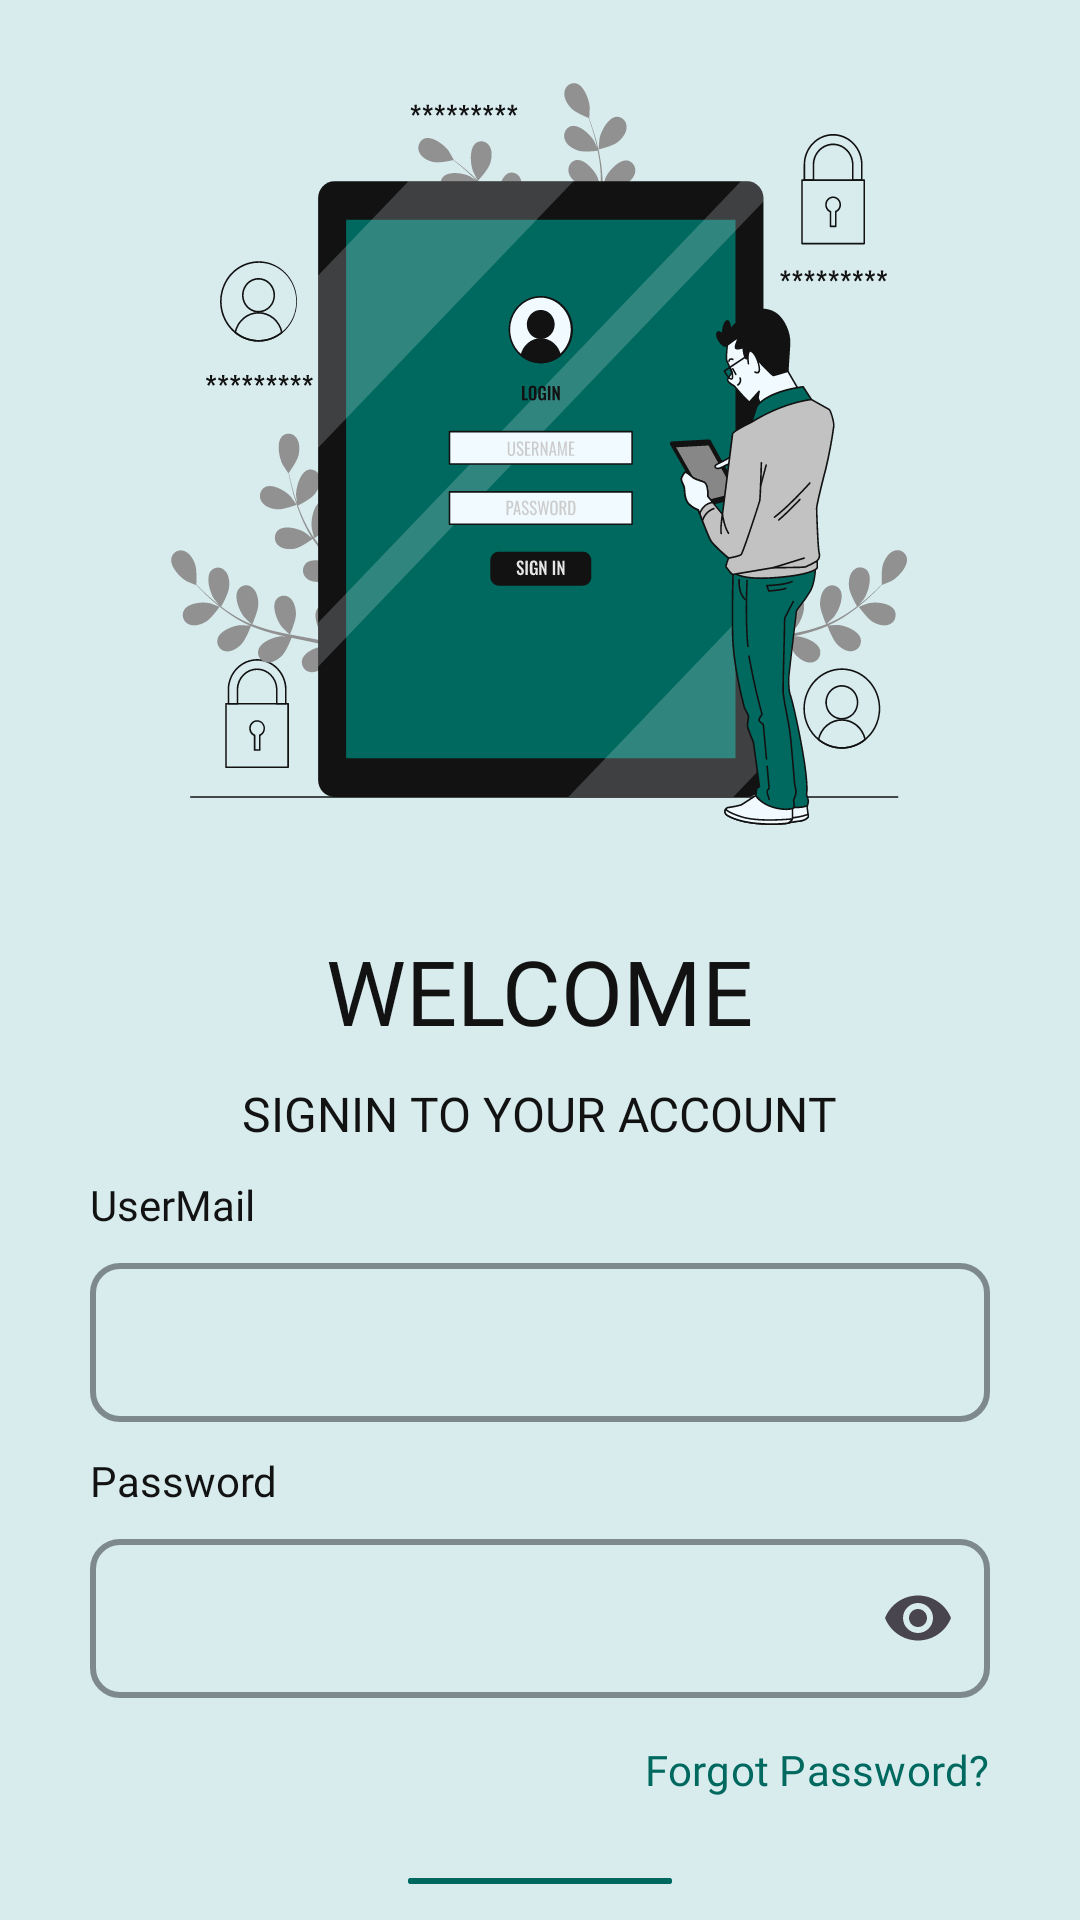

Android layout source for this screen:
<!-- AndroidManifest.xml: application theme Theme.TransportBuddy -->
<!-- res/layout/activity_login.xml -->
<?xml version="1.0" encoding="utf-8"?>
<LinearLayout xmlns:android="http://schemas.android.com/apk/res/android"
    xmlns:app="http://schemas.android.com/apk/res-auto"
    xmlns:tools="http://schemas.android.com/tools"
    android:id="@+id/main_login"
    android:layout_width="match_parent"
    android:layout_height="match_parent"
    android:background="@color/light_blue1"
    android:orientation="vertical"
    tools:context=".activity_Login">

    <ImageView
        android:id="@+id/login_ImageView"
        android:layout_width="wrap_content"
        android:layout_height="wrap_content"
        android:layout_gravity="center"
        android:layout_marginTop="25dp"
        android:contentDescription="@string/txt_login"
        android:src="@drawable/ill_login" />

    <LinearLayout
        android:id="@+id/login_Container"
        android:layout_width="wrap_content"
        android:layout_height="wrap_content"
        android:layout_gravity="center"
        android:layout_marginTop="25dp"
        android:orientation="vertical"
        android:padding="10dp">

        <TextView
            android:layout_width="wrap_content"
            android:layout_height="wrap_content"
            android:layout_gravity="center"
            android:fontFamily="@font/montserrat_bold"
            android:text="@string/txt_welcome"
            android:textAllCaps="true"
            android:textColor="@color/black1"
            android:textSize="30sp" />

        <TextView
            android:layout_width="wrap_content"
            android:layout_height="wrap_content"
            android:layout_gravity="center"
            android:layout_marginTop="10dp"
            android:fontFamily="@font/montserrat_semibold"
            android:text="@string/txt_signIn_Account"
            android:textAllCaps="true"
            android:textColor="@color/black1"
            android:textSize="16sp" />

        <TextView
            android:layout_width="wrap_content"
            android:layout_height="wrap_content"
            android:layout_gravity="start"
            android:layout_marginTop="10dp"
            android:fontFamily="@font/montserrat_medium"
            android:text="@string/txt_userMail"
            android:textColor="@color/black1"
            android:textSize="14sp" />

        

        <com.google.android.material.textfield.TextInputLayout
            android:id="@+id/login_userMail"
            android:layout_width="wrap_content"
            android:layout_height="wrap_content"
            android:layout_gravity="center"
            android:layout_marginTop="10dp"
            android:maxWidth="488dp"
            android:minWidth="300dp"
            android:minHeight="48dp"
            app:boxCornerRadiusBottomEnd="10dp"
            app:boxCornerRadiusBottomStart="10dp"
            app:boxCornerRadiusTopEnd="10dp"
            app:boxCornerRadiusTopStart="10dp"
            app:boxStrokeColor="@color/black1"
            app:boxStrokeWidth="2dp"
            app:boxStrokeWidthFocused="2dp"
            app:endIconMode="clear_text"
            app:hintEnabled="false">

            <com.google.android.material.textfield.TextInputEditText
                android:layout_width="match_parent"
                android:layout_height="wrap_content"
                android:fontFamily="@font/montserrat_medium"
                android:imeOptions="actionNext"
                android:inputType="textEmailAddress"
                android:textColor="@color/black1"
                android:textSize="14sp" />
        </com.google.android.material.textfield.TextInputLayout>

        <TextView
            android:layout_width="wrap_content"
            android:layout_height="wrap_content"
            android:layout_gravity="start"
            android:layout_marginTop="10dp"
            android:fontFamily="@font/montserrat_medium"
            android:text="@string/txt_passWord"
            android:textColor="@color/black1"
            android:textSize="14sp" />

        <com.google.android.material.textfield.TextInputLayout
            android:id="@+id/login_userPwd"
            android:layout_width="wrap_content"
            android:layout_height="wrap_content"
            android:layout_gravity="center"
            android:layout_marginTop="10dp"
            android:maxWidth="488dp"
            android:minWidth="300dp"
            android:minHeight="48dp"
            app:boxCornerRadiusBottomEnd="10dp"
            app:boxCornerRadiusBottomStart="10dp"
            app:boxCornerRadiusTopEnd="10dp"
            app:boxCornerRadiusTopStart="10dp"
            app:boxStrokeColor="@color/black1"
            app:boxStrokeWidth="2dp"
            app:boxStrokeWidthFocused="2dp"
            app:endIconMode="password_toggle"
            app:hintEnabled="false">

            <com.google.android.material.textfield.TextInputEditText
                android:layout_width="match_parent"
                android:layout_height="wrap_content"
                android:fontFamily="@font/montserrat_medium"
                android:imeOptions="actionDone"
                android:inputType="textPassword"
                android:textColor="@color/black1"
                android:textSize="14sp" />
        </com.google.android.material.textfield.TextInputLayout>

        <com.google.android.material.button.MaterialButton
            android:id="@+id/btn_forgotPassword"
            android:layout_width="wrap_content"
            android:layout_height="wrap_content"
            android:layout_gravity="end"
            android:background="@android:color/transparent"
            android:fontFamily="@font/montserrat_medium"
            android:padding="0dp"
            android:text="@string/txt_forgotPassword"
            android:textColor="@color/teal1"
            android:textSize="14sp" />

        <com.google.android.material.button.MaterialButton
            android:id="@+id/btn_signIn"
            android:layout_width="wrap_content"
            android:layout_height="wrap_content"
            android:layout_gravity="center"
            android:layout_marginTop="10dp"
            android:backgroundTint="@color/teal1"
            android:fontFamily="@font/montserrat_bold"
            android:minHeight="48dp"
            android:padding="1dp"
            android:text="@string/txt_signIn"
            android:textAllCaps="true"
            android:textColor="@color/white1"
            android:textSize="14sp"
            app:cornerRadius="10dp" />

        <LinearLayout
            android:layout_width="wrap_content"
            android:layout_height="wrap_content"
            android:layout_gravity="center"
            android:layout_margin="15dp"
            android:gravity="center"
            android:orientation="horizontal">

            <TextView
                android:layout_width="wrap_content"
                android:layout_height="wrap_content"
                android:layout_margin="10dp"
                android:fontFamily="@font/montserrat_bold"
                android:text="@string/txt_newAcc"
                android:textColor="@color/black1"
                android:textSize="14sp" />

            <com.google.android.material.button.MaterialButton
                android:id="@+id/btn_createNow"
                android:layout_width="wrap_content"
                android:layout_height="wrap_content"
                android:background="@android:color/transparent"
                android:fontFamily="@font/montserrat_bold"
                android:padding="0dp"
                android:text="@string/txt_create"
                android:textColor="@color/teal1"
                android:textSize="14sp" />
        </LinearLayout>
    </LinearLayout>

</LinearLayout>
<!-- resources referenced by this layout -->
<resources>
  <color name="black1">#121212</color>
  <color name="light_blue1">#D8ECEE</color>
  <color name="teal1">#00695F</color>
  <color name="white1">#F1FBFF</color>
  <!-- drawable ill_login: vector/xml drawable (drawable, 115559 chars, omitted) -->
  <string name="txt_create">Create Now</string>
  <string name="txt_forgotPassword">Forgot Password?</string>
  <string name="txt_login">login</string>
  <string name="txt_newAcc">Don\'t Have An Account?</string>
  <string name="txt_passWord">Password</string>
  <string name="txt_signIn">sign in</string>
  <string name="txt_signIn_Account">signin to your account</string>
  <string name="txt_userMail">UserMail</string>
  <string name="txt_welcome">welcome</string>
  <style name="Theme.TransportBuddy" parent="Base.Theme.TransportBuddy" />
  <style name="Base.Theme.TransportBuddy" parent="Theme.Material3.Light.NoActionBar">
          
          
      </style>
</resources>
